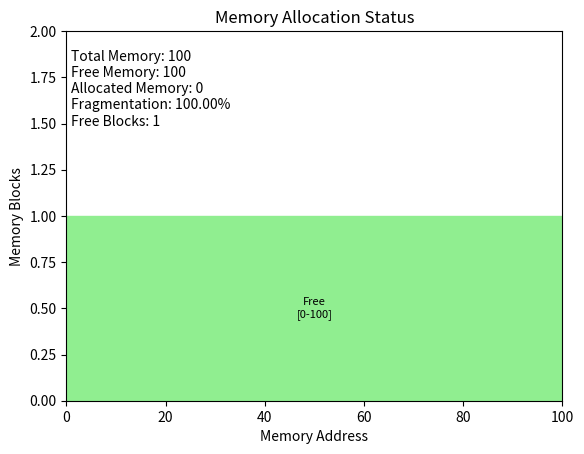

Write the Python code that produced this figure.
import matplotlib.pyplot as plt
import matplotlib.animation as animation
import random
import matplotlib.cm as cm

class MemoryBlock:
    """
    Represents a block of memory.
    """
    def __init__(self, start, size, status="free", process_id=None):
        self.start = start
        self.size = size
        self.status = status
        self.process_id = process_id

    def __repr__(self):
        return f"Block(start={self.start}, size={self.size}, status='{self.status}', pid={self.process_id})"


class MemoryTracker:
    """
    Manages and tracks memory allocation.
    """
    def __init__(self, memory_size):
        self.memory_size = memory_size
        self.memory = [MemoryBlock(0, memory_size)]
        self.process_count = 0  # Track the number of processes

    def allocate(self, size, allocation_strategy="first_fit"):
        """
        Allocates a block of memory for a process.
        """
        if allocation_strategy == "first_fit":
            return self._allocate_first_fit(size)
        elif allocation_strategy == "best_fit":
            return self._allocate_best_fit(size)
        elif allocation_strategy == "worst_fit":
            return self._allocate_worst_fit(size)
        else:
            print(f"Invalid allocation strategy: {allocation_strategy}. Using first-fit.")
            return self._allocate_first_fit(size)

    def _allocate_first_fit(self, size):
        """First Fit Allocation Strategy"""
        for i, block in enumerate(self.memory):
            if block.status == "free" and block.size >= size:
                return self._split_and_allocate(i, size)
        return None 

    def _allocate_best_fit(self, size):
        """Best Fit Allocation Strategy"""
        best_fit_index = -1
        min_size = float('inf')
        for i, block in enumerate(self.memory):
            if block.status == "free" and block.size >= size:
                if block.size < min_size:
                    min_size = block.size
                    best_fit_index = i
        if best_fit_index != -1:
            return self._split_and_allocate(best_fit_index, size)
        return None

    def _allocate_worst_fit(self, size):
        """Worst Fit Allocation Strategy"""
        worst_fit_index = -1
        max_size = -1
        for i, block in enumerate(self.memory):
            if block.status == "free" and block.size >= size:
                if block.size > max_size:
                    max_size = block.size
                    worst_fit_index = i
        if worst_fit_index != -1:
            return self._split_and_allocate(worst_fit_index, size)
        return None

    def _split_and_allocate(self, index, size):
        """Helper function to split a memory block and allocate part of it."""
        block = self.memory[index]
        self.process_count += 1  
        if block.size == size:
            block.status = "allocated"
            block.process_id = self.process_count
            return block.start
        else:
            allocated_block = MemoryBlock(block.start, size, "allocated", self.process_count)
            free_block = MemoryBlock(block.start + size, block.size - size)
            self.memory[index:index + 1] = [allocated_block, free_block]
            return allocated_block.start

    def deallocate(self, start):
        """
        Deallocates the memory block starting at the given address.
        """
        for block in self.memory:
            if block.start == start and block.status == "allocated":
                block.status = "free"
                block.process_id = None  # Clear the process ID
                self.merge_free_blocks()  # Merge after setting to free.
                return True
        return False  # Block not found or not allocated

    def merge_free_blocks(self):
        """
        Merges adjacent free memory blocks into a single larger block.
        """
        i = 0
        while i < len(self.memory) - 1:
            if self.memory[i].status == "free" and self.memory[i + 1].status == "free":
                self.memory[i].size += self.memory[i + 1].size
                del self.memory[i + 1]
            else:
                i += 1

    def get_memory_status(self):
        """
        Returns the current status of the memory.
        """
        return self.memory

    def get_free_memory(self):
        """
        Calculates the total amount of free memory.
        """
        return sum(block.size for block in self.memory if block.status == "free")

    def get_allocated_memory(self):
        """
        Calculates the total amount of allocated memory.
        """
        return sum(block.size for block in self.memory if block.status == "allocated")

    def get_fragmentation(self):
        """
        Calculates the external fragmentation as a percentage of total memory.
        """
        if not self.memory:
            return 0.0
        free_size = sum(block.size for block in self.memory if block.status == "free")
        return (free_size / self.memory_size) * 100 if self.memory_size else 0.0

    def get_free_blocks_count(self):
        """Returns the number of free blocks"""
        return sum(1 for block in self.memory if block.status == 'free')

# --- Visualization ---

def visualize_memory(memory_status, ax, memory_size, tracker):
    """
    Visualizes the memory allocation using matplotlib.
    """
    ax.clear()
    y = 0
    height = 1
    ax.set_xlim(0, memory_size)
    ax.set_ylim(0, height + 1)
    ax.set_title("Memory Allocation Status")
    ax.set_xlabel("Memory Address")
    ax.set_ylabel("Memory Blocks")

    for block in memory_status:
        if block.status == "free":
            color = "lightgreen"
        elif block.status == "allocated":
            if block.process_id is not None:
                color_map = cm.get_cmap('viridis')
                color = color_map(block.process_id / tracker.process_count) if tracker.process_count > 0 else 'red'
            else:
                color = 'red'  

        rect = plt.Rectangle((block.start, y), block.size, height, color=color)
        ax.add_patch(rect)

        # Process ID display
        if block.status == "allocated" and block.process_id is not None:
            text_x = block.start + block.size / 2
            ax.text(text_x, y + height / 2, f"PID:{block.process_id}",
                    ha='center', va='center', color='white', fontsize=8)

        # Free block label and address range
        elif block.status == 'free':
            text_x = block.start + block.size / 2
            ax.text(text_x, y + height / 2, f"Free\n[{block.start}-{block.start + block.size}]",
                    ha='center', va='center', color='black', fontsize=8)

    free_mem = tracker.get_free_memory()
    alloc_mem = tracker.get_allocated_memory()
    frag = tracker.get_fragmentation()
    free_blocks = tracker.get_free_blocks_count()

    info_text = f"Total Memory: {memory_size}\nFree Memory: {free_mem}\nAllocated Memory: {alloc_mem}\nFragmentation: {frag:.2f}%\nFree Blocks: {free_blocks}"
    ax.text(0.01, 0.95, info_text, transform=ax.transAxes, verticalalignment='top', fontsize=10)

def update(frame, tracker, fig, ax, memory_size):
    """
    Update function for the animation. This function is called repeatedly.
    """
    if random.random() < 0.3:  
        size = random.randint(1, memory_size // 5)
        strategy = random.choice(["first_fit", "best_fit", "worst_fit"])
        start = tracker.allocate(size, strategy)
        if start is not None:
            print(f"Allocated {size} at {start} using {strategy}")
        else:
            print(f"Failed to allocate {size} using {strategy}")
    if random.random() < 0.1:  # 10% chance of deallocation
        if any(block.status == 'allocated' for block in tracker.get_memory_status()):
            allocated_blocks = [b for b in tracker.get_memory_status() if b.status == 'allocated']
            block_to_deallocate = random.choice(allocated_blocks)
            tracker.deallocate(block_to_deallocate.start)
            print(f"Deallocated memory at {block_to_deallocate.start}")

    # Update the visualization
    memory_status = tracker.get_memory_status()
    visualize_memory(memory_status, ax, memory_size, tracker)
    return ax,  # Return the artists that were updated

if __name__ == "__main__":
    memory_size = 100  # Total memory size
    tracker = MemoryTracker(memory_size)

    fig, ax = plt.subplots()
    visualize_memory(tracker.get_memory_status(), ax, memory_size, tracker)

    ani = animation.FuncAnimation(fig, update, fargs=(tracker, fig, ax, memory_size), interval=500, blit=False)

    plt.show()
    # Code is done
